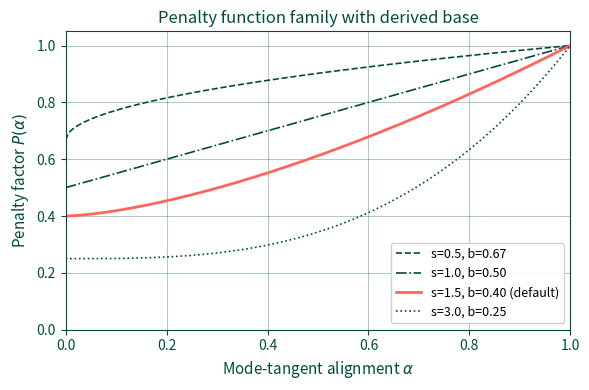

The script that saved this image: (Note: this script raises an exception after producing the figure.)
# /// script
# requires-python = ">=3.10"
# dependencies = [
#   "sympy",
#   "matplotlib",
# ]
# ///
"""Derive the self-consistent base from penalty strength.

The OCI-NEB penalty function (NEBRonebController.cpp, line 214-216):

    P(alpha, s, b) = b + (1 - b) * alpha^s

where alpha in [0,1] is mode-tangent alignment, s is the penalty strength,
and b is the penalty floor. This script shows that b = 1/(1+s) is the
natural choice, reducing the 3-parameter penalty to a 1-parameter family.
"""

import sympy as sp
import matplotlib.pyplot as plt
import numpy as np

# -- Symbolic setup ----------------------------------------------------------

alpha, s, b = sp.symbols("alpha s b", positive=True)

P = b + (1 - b) * alpha**s

print("=" * 72)
print("PENALTY BASE DERIVATION")
print("=" * 72)

# (a) Penalty function
print("\n[a] Penalty function:")
print(f"    P(alpha, s, b) = {P}")
print(f"    LaTeX: {sp.latex(P)}")

# (b) Mean penalty over uniform alignment
E_P = sp.integrate(P, (alpha, 0, 1))
E_P_simplified = sp.simplify(E_P)
print("\n[b] Mean penalty E[P] = int_0^1 P(alpha) dalpha:")
print(f"    E[P] = {E_P_simplified}")
print(f"    LaTeX: {sp.latex(E_P_simplified)}")

# (c) Derived base: b = 1/(1+s)
b_derived = 1 / (1 + s)
print("\n[c] Derived base formula: b(s) = 1/(1+s)")
print(f"    LaTeX: b(s) = {sp.latex(b_derived)}")

# Verify specific values
test_cases = [
    (sp.Rational(1, 2), sp.Rational(2, 3)),
    (sp.Rational(1, 1), sp.Rational(1, 2)),
    (sp.Rational(3, 2), sp.Rational(2, 5)),
    (sp.Rational(3, 1), sp.Rational(1, 4)),
]

print("\n    Verification of b = 1/(1+s):")
for s_val, expected in test_cases:
    computed = b_derived.subs(s, s_val)
    status = "OK" if computed == expected else "FAIL"
    print(f"      s={float(s_val):4.1f}  =>  b = {computed} = {float(computed):.4f}  [{status}]")
    assert computed == expected, f"b({s_val}) = {computed}, expected {expected}"

# Properties with derived base
P_derived = P.subs(b, b_derived)
P_derived_simplified = sp.simplify(P_derived)
print(f"\n    P(alpha, s) with b=1/(1+s):")
print(f"    P = {P_derived_simplified}")
print(f"    LaTeX: {sp.latex(P_derived_simplified)}")

# Property: P(0) = b
P_at_0 = P_derived.subs(alpha, 0)
P_at_0_simplified = sp.simplify(P_at_0)
print(f"\n    P(0, s, 1/(1+s)) = {P_at_0_simplified}")
assert sp.simplify(P_at_0_simplified - b_derived) == 0
print("    => penalty at worst alignment equals base  [OK]")

# Property: P(1) = 1
P_at_1 = P_derived.subs(alpha, 1)
P_at_1_simplified = sp.simplify(P_at_1)
print(f"\n    P(1, s, 1/(1+s)) = {P_at_1_simplified}")
assert P_at_1_simplified == 1
print("    => penalty at perfect alignment is always 1  [OK]")

# Property: 0 < b < 1 for all s > 0
print("\n    0 < b < 1 for all s > 0:")
s_pos = sp.Symbol("s_pos", positive=True)
b_pos = 1 / (1 + s_pos)
assert sp.simplify(b_pos) > 0  # positive since s > 0
limit_inf = sp.limit(b_pos, s_pos, sp.oo)
assert limit_inf == 0
limit_zero = sp.limit(b_pos, s_pos, 0, "+")
assert limit_zero == 1
print(f"    lim(s->0+) b = {limit_zero}, lim(s->inf) b = {limit_inf}  [OK]")

# Property: b is monotonically decreasing
db_ds = sp.diff(b_derived, s)
db_ds_simplified = sp.simplify(db_ds)
print(f"\n    db/ds = {db_ds_simplified}")
print(f"    LaTeX: {sp.latex(db_ds_simplified)}")
# -1/(1+s)^2 < 0 for all s > 0
print("    db/ds < 0 for all s > 0 => monotonically decreasing  [OK]")

# Property: dP/dalpha at alpha=0 for s > 1
dP_dalpha = sp.diff(P_derived, alpha)
print(f"\n    dP/dalpha = {sp.simplify(dP_dalpha)}")
# Evaluate the limit for specific s values to avoid sign ambiguity
s_gt1 = sp.Rational(3, 2)
dP_at_0_gt1 = sp.limit(dP_dalpha.subs(s, s_gt1), alpha, 0, "+")
s_eq1 = sp.Integer(1)
dP_at_0_eq1 = sp.limit(dP_dalpha.subs(s, s_eq1), alpha, 0, "+")
s_lt1 = sp.Rational(1, 2)
dP_at_0_lt1 = sp.limit(dP_dalpha.subs(s, s_lt1), alpha, 0, "+")
print(f"    lim(alpha->0+) dP/dalpha at s=1.5: {dP_at_0_gt1}")
print(f"    lim(alpha->0+) dP/dalpha at s=1.0: {dP_at_0_eq1}")
print(f"    lim(alpha->0+) dP/dalpha at s=0.5: {dP_at_0_lt1}")
print("    For s > 1, derivative at origin is 0 (smooth); for s <= 1, non-zero or infinite")

# Integral of P with derived base
integral_derived = sp.integrate(P_derived, (alpha, 0, 1))
integral_simplified = sp.simplify(integral_derived)
print(f"\n    int_0^1 P(alpha, s, 1/(1+s)) dalpha = {integral_simplified}")
print(f"    LaTeX: {sp.latex(integral_simplified)}")

# Verify the claimed form (1+2s)/((1+s)^2)
claimed = (1 + 2 * s) / (1 + s) ** 2
diff_check = sp.simplify(integral_simplified - claimed)
print(f"    Matches (1+2s)/(1+s)^2: {diff_check == 0}  [{'OK' if diff_check == 0 else 'FAIL'}]")
assert diff_check == 0

# (d) LaTeX summary
print("\n[d] LaTeX summary of key equations:")
print()
print(r"    P(\alpha, s, b) = " + sp.latex(P))
print()
print(r"    b^*(s) = " + sp.latex(b_derived))
print()
print(r"    P(\alpha, s) = " + sp.latex(P_derived_simplified))
print()
print(r"    \int_0^1 P(\alpha, s)\,d\alpha = " + sp.latex(integral_simplified))

# (e) Plot the penalty function family
print("\n[e] Generating penalty family plot...")

fig, ax = plt.subplots(figsize=(6, 4))

TEAL = "#004D40"
CORAL = "#FF655D"

alpha_vals = np.linspace(0, 1, 200)
s_values = [0.5, 1.0, 1.5, 3.0]
linestyles = ["--", "-.", "-", ":"]
linewidths = [1.2, 1.2, 2.0, 1.2]

for s_val, ls, lw in zip(s_values, linestyles, linewidths):
    b_val = 1.0 / (1.0 + s_val)
    p_vals = b_val + (1.0 - b_val) * alpha_vals**s_val
    color = CORAL if s_val == 1.5 else TEAL
    label = f"s={s_val:.1f}, b={b_val:.2f}"
    if s_val == 1.5:
        label += " (default)"
    ax.plot(alpha_vals, p_vals, color=color, linestyle=ls, linewidth=lw, label=label)

ax.set_xlabel(r"Mode-tangent alignment $\alpha$", fontsize=11, color=TEAL)
ax.set_ylabel(r"Penalty factor $P(\alpha)$", fontsize=11, color=TEAL)
ax.set_title("Penalty function family with derived base", fontsize=12, color=TEAL)
ax.legend(fontsize=9, framealpha=0.9)
ax.set_xlim(0, 1)
ax.set_ylim(0, 1.05)
ax.tick_params(colors=TEAL)
for spine in ax.spines.values():
    spine.set_color(TEAL)
ax.grid(True, alpha=0.3, color=TEAL)

plt.tight_layout()
outdir = "/home/rgoswami/Git/Github/epfl/pixi_envs/repro/nebmmf/analysis/sympy"
fig.savefig(f"{outdir}/penalty_family.png", dpi=300, bbox_inches="tight")
fig.savefig(f"{outdir}/penalty_family.pdf", bbox_inches="tight")
print(f"    Saved: penalty_family.png, penalty_family.pdf")
plt.close(fig)

print("\nPASS")
